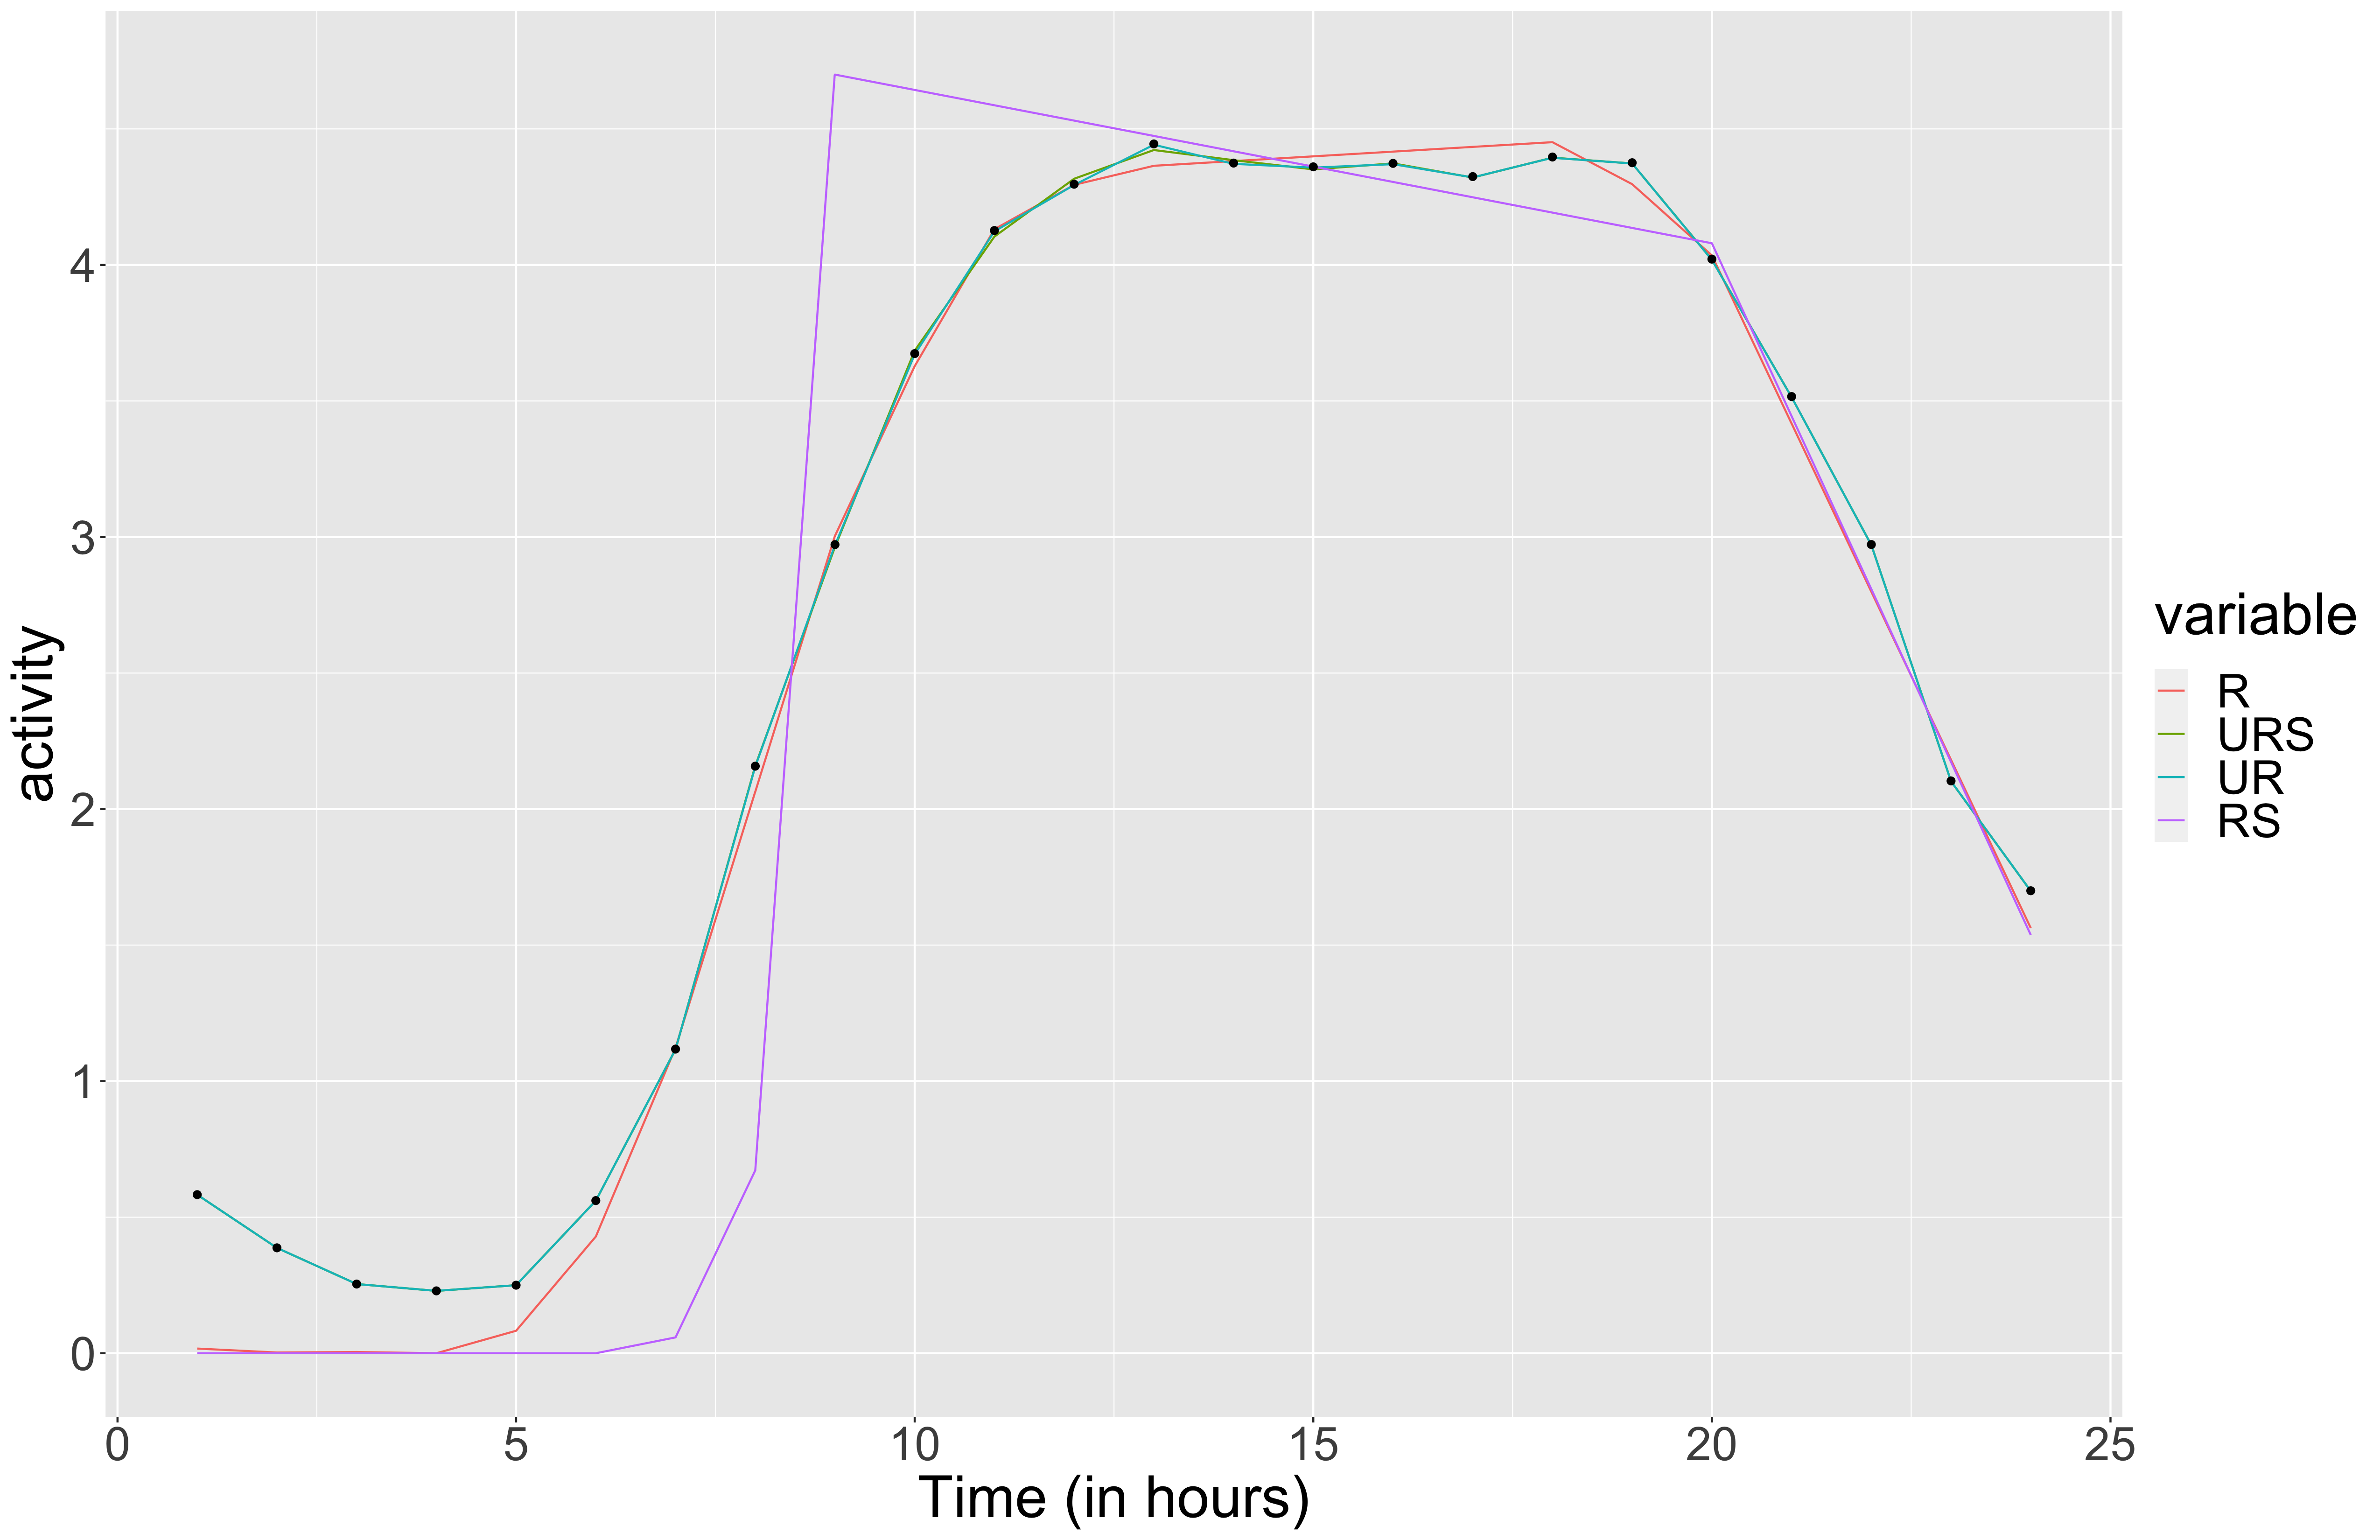

The data file committed next to this chart (first rows):
, x, R, URS, UR, RS
1, 1, 0.01718, 0.5826, 0.5827, 3.06135344461254e-08
2, 2, 0.002726, 0.3872, 0.3873, 2.12621638289971e-10
3, 3, 0.004629, 0.2544, 0.2543, 4.36344667692422e-07
4, 4, 0, 0.2292, 0.2292, -3.98168929571424e-13
5, 5, 0.08265, 0.2502, 0.2501, -4.76586809895041e-14
6, 6, 0.4289, 0.5607, 0.5608, -3.05207030066469e-14
7, 7, 1.123, 1.117, 1.117, 0.05828
8, 8, 2.064, 2.159, 2.156, 0.672
9, 9, 3.004, 2.963, 2.97, 4.7
10, 10, 3.628, 3.685, 3.672, 4.643
11, 11, 4.131, 4.104, 4.124, 4.587
12, 12, 4.294, 4.317, 4.294, 4.531
13, 13, 4.364, 4.422, 4.442, 4.474
14, 14, 4.382, 4.385, 4.372, 4.418
15, 15, 4.399, 4.351, 4.358, 4.362
16, 16, 4.417, 4.373, 4.37, 4.305
17, 17, 4.434, 4.321, 4.322, 4.249
18, 18, 4.451, 4.394, 4.394, 4.192
19, 19, 4.297, 4.373, 4.373, 4.136
20, 20, 4.035, 4.019, 4.019, 4.08
21, 21, 3.417, 3.514, 3.514, 3.444
22, 22, 2.799, 2.971, 2.97, 2.809
23, 23, 2.181, 2.102, 2.102, 2.173
24, 24, 1.563, 1.699, 1.699, 1.537
